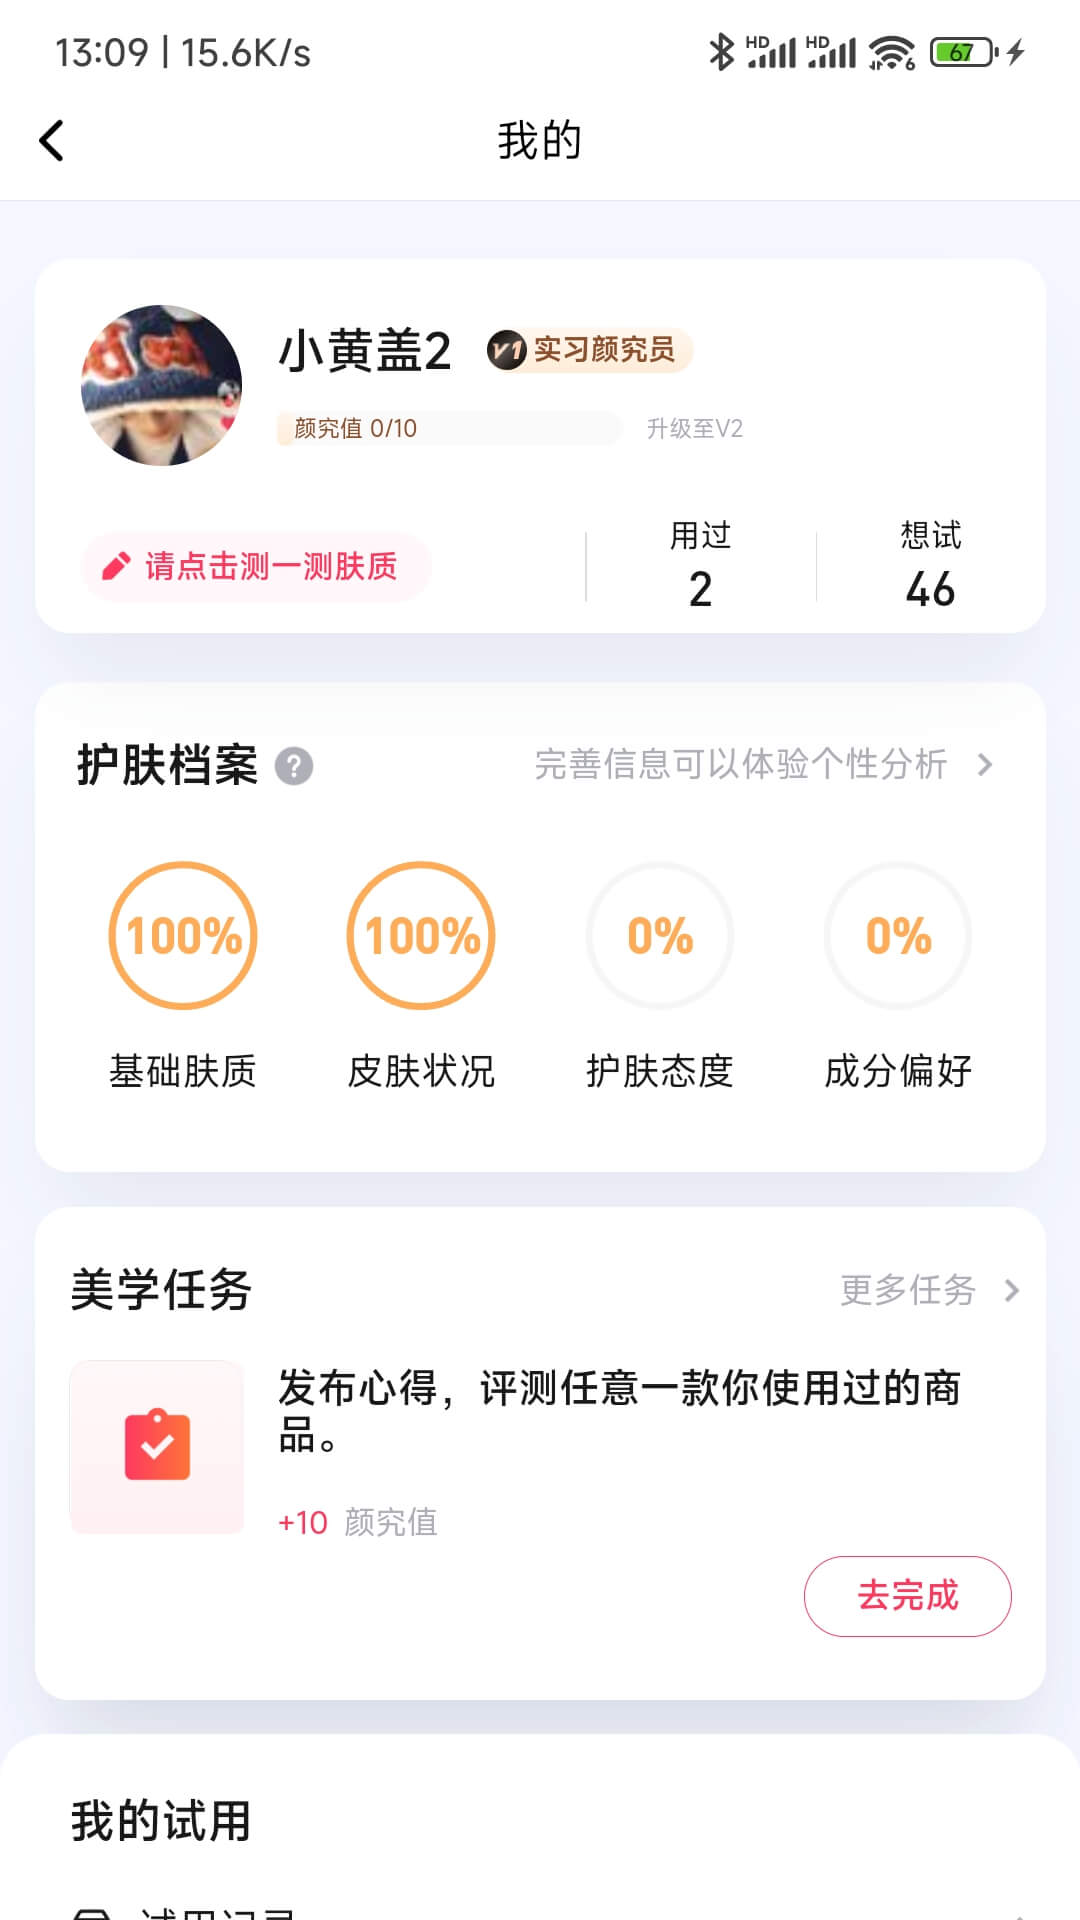

The Android layout XML behind this screen, and the referenced resources:
<!-- AndroidManifest.xml: application theme Theme.FirstApp -->
<!-- res/layout/fragment_beauty_me.xml -->
<?xml version="1.0" encoding="utf-8"?>
<androidx.coordinatorlayout.widget.CoordinatorLayout xmlns:android="http://schemas.android.com/apk/res/android"
    xmlns:app="http://schemas.android.com/apk/res-auto"
    xmlns:tools="http://schemas.android.com/tools"
    android:id="@+id/main_content"
    android:layout_width="match_parent"
    android:layout_height="match_parent"
    android:fitsSystemWindows="true"
    app:statusBarBackground="@android:color/transparent">

    <androidx.core.widget.NestedScrollView
        android:layout_width="match_parent"
        android:layout_height="match_parent">

        <ImageView
            android:id="@+id/iv_img"
            android:onClick="onImgClick"
            android:layout_width="match_parent"
            android:layout_height="match_parent"
            android:src="@drawable/img_me" />
    </androidx.core.widget.NestedScrollView>




</androidx.coordinatorlayout.widget.CoordinatorLayout>
<!-- resources referenced by this layout -->
<resources>
  <!-- drawable img_me: jpg bitmap (drawable-xxhdpi, 107124 bytes) -->
  <style name="Theme.FirstApp" parent="Theme.MaterialComponents.DayNight.DarkActionBar">
          
          <item name="colorPrimary">@color/purple_500</item>
          <item name="colorPrimaryVariant">@color/purple_700</item>
          <item name="colorOnPrimary">@color/white</item>
          
          <item name="colorSecondary">@color/teal_200</item>
          <item name="colorSecondaryVariant">@color/teal_700</item>
          <item name="colorOnSecondary">@color/black</item>
          
          <item name="android:statusBarColor" tools:targetApi="l">@android:color/transparent</item>
          
  
      </style>
  <!-- not gathered from this repository: default colours our renderer supplied (Android Studio template values) -->
  <color name="purple_500">#FF6200EE</color>
  <color name="purple_700">#FF3700B3</color>
  <color name="teal_200">#FF03DAC5</color>
  <color name="teal_700">#FF018786</color>
  <color name="black">#FF000000</color>
  <color name="white">#FFFFFFFF</color>
</resources>
